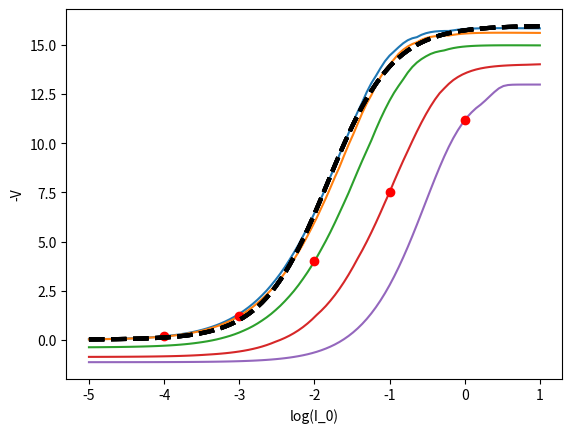

Recreate this plot in Python.

#     -------------------------------------------------------------------
# 
#      Intensity-response curves in the model of light adaptation in
#      in cones.
# 
#      For Chapter 19, Section 19.2.2 and Exercise 19.3 of
#      Keener and Sneyd, Mathematical Physiology, 3rd Edition, Springer.
# 
# [redacted]
# 
#     -------------------------------------------------------------------


#  The IR curves are computed by first holding the cone at a fixed
#  background light level (of I0_base) so that the cone reaches steady state
#  for this background. Then the background is either increased or decreased
#  and the peak response (either the max or the min) is recorded.

#  Because we are doing the perturbation using the background light levels,
#  stim is always held at zero. This avoids complications due to the kernel
#  getting too large, and the light stimulus going negative. Which would be
#  bad.


import numpy as np
import matplotlib.pyplot as plt
from scipy.integrate import solve_ivp

def rhs(t, U, par, stim):
    p, x, y, z, v = U
    kernel = (par['eta'] / par['tau1'] / 6) * ((t / par['tau1'])**3) * np.exp(-t / par['tau1'])
    s = par['eta'] * par['I0'] + stim * kernel

    phi = getphi(y, par)

    dUdt = [0, 0, 0, 0, 0]
    dUdt[0] = s * (1 - p) - par['k1'] * p
    dUdt[1] = phi - (par['gam'] - par['delta']) * x * p - par['delta'] * x
    dUdt[2] = ((x**3) * np.exp(-v) - y) / par['tauy']
    dUdt[3] = (((1 - par['kappa']) / (1 + par['kappa'])) * (x**3) * np.exp(-v)
               + (2 * par['kappa'] / (1 + par['kappa'])) * y - z) / par['tauz']
    dUdt[4] = ((x**3) * np.exp(-v) - ((1 + par['kappa']) / 3) * z
               + (par['kappa'] / 2) * y + ((4 + par['kappa']) / (6 * par['vK'])) * (v - par['vK'])) / par['taum']
    
    return dUdt

def getphi(y, par):
    v = par['vK'] * (1 - y)
    x = (y * np.exp(v))**(1 / 3)
    I = (np.exp(-v / par['s1']) - 1) / par['s2']
    p = par['eta'] * I / (par['k1'] + par['eta'] * I)

    # Comment out the one you don't want
    phi = x * (par['delta'] + (par['gam'] - par['delta']) * p)
    # phi = 4 + 84 / (1 + (y / 0.34) ** 4)  # Using A(y) instead 
    return phi


par = {'Vstar': 35.7, 's1': 1.59 / 35.7, 's2': 1130, 'vK': -13 / 35.7, 'tau1': 0.012,
       'taum': 0.02, 'tauz': 0.04, 'tauy': 0.07, 'k1': 35.4, 'gam': 303, 'delta': 5,
       'kappa': 0.1, 'eta': 52.5, 'I0': 0}

baselist = [0.0001, 0.001, 0.01, 0.1, 1]
I0log = np.linspace(-5, 1, 100)
vkeep = I0log.reshape(-1, 1)

for j in range(5):
    I0_base = baselist[j]

    I0list = 10**I0log
    res = []

    # First find the steady state
    IC = [0, 1, 1, 1, 0]
    tspan = np.linspace(0, 5, 200)
    par['I0'] = I0_base
    sol = solve_ivp(lambda t, U: rhs(t, U, par, 0), [0, 5], IC, t_eval=tspan)
    IC = sol.y[:, -1]  # initial condition for all subsequent runs

    tspan = np.linspace(0, 2, 200)
    for I0 in I0list:
        par['I0'] = I0
        sol = solve_ivp(lambda t, U: rhs(t, U, par, 0), [0, 2], IC, t_eval=tspan)
        U = sol.y
        if I0_base < I0:
            res.append(np.min(U[4]))
        else:
            res.append(np.max(U[4]))

    res = np.array(res)
    plt.plot(I0log, -res * par['Vstar'])
    plt.plot(np.log10(I0_base), -par['Vstar'] * IC[4], 'ro')  # plot the steady-state value for I0_base
    plt.xlabel('log(I_0)')
    plt.ylabel('-V')

    # Add the Naka-Rushton equation
    nakarushton = 16 * I0list / (I0list + 0.015)
    plt.plot(I0log, nakarushton, '--k', linewidth=3)

plt.show()

